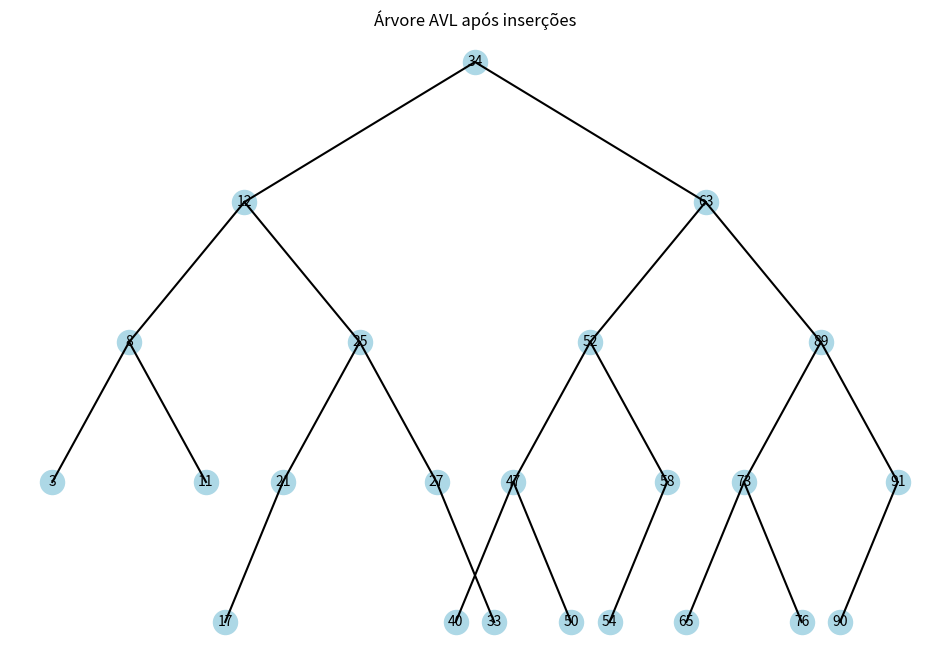
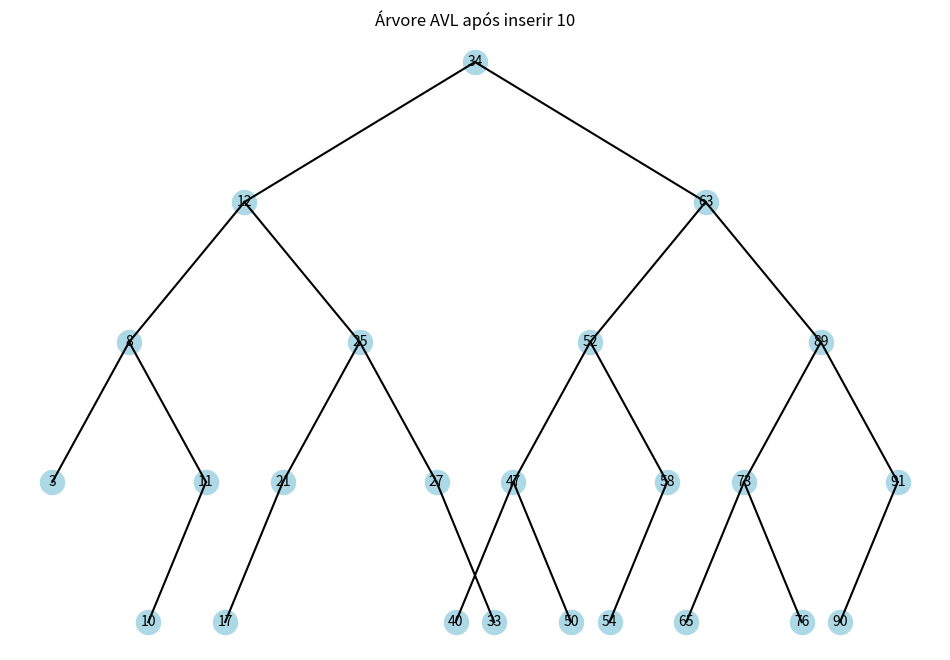
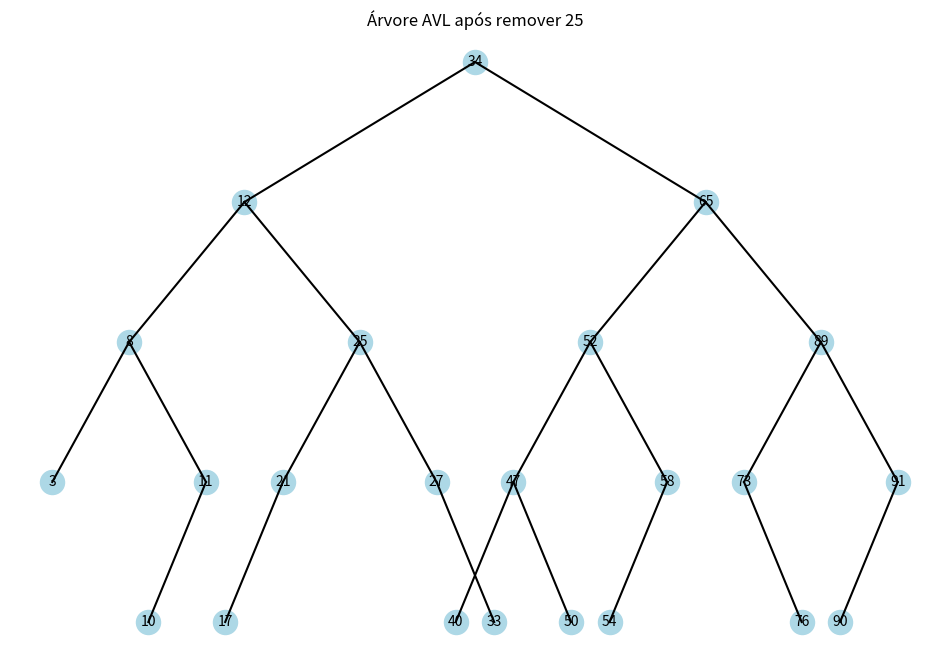

Python code for these plots, in order:
from matplotlib import pyplot as plt

class Node:
    def __init__(self, key):
        self.key = key
        self.left = None
        self.right = None
        self.height = 1

class AVLTree:
    def get_height(self, node):
        return node.height if node else 0

    def get_balance(self, node):
        return self.get_height(node.left) - self.get_height(node.right)

    def rotate_left(self, z):
        y = z.right
        T2 = y.left
        y.left = z
        z.right = T2
        z.height = 1 + max(self.get_height(z.left), self.get_height(z.right))
        y.height = 1 + max(self.get_height(y.left), self.get_height(y.right))
        return y

    def rotate_right(self, z):
        y = z.left
        T3 = y.right
        y.right = z
        z.left = T3
        z.height = 1 + max(self.get_height(z.left), self.get_height(z.right))
        y.height = 1 + max(self.get_height(y.left), self.get_height(y.right))
        return y

    def insert(self, root, key):
        if not root:
            return Node(key)
        elif key < root.key:
            root.left = self.insert(root.left, key)
        else:
            root.right = self.insert(root.right, key)

        root.height = 1 + max(self.get_height(root.left), self.get_height(root.right))
        balance = self.get_balance(root)

        if balance > 1 and key < root.left.key:
            return self.rotate_right(root)
        if balance < -1 and key > root.right.key:
            return self.rotate_left(root)
        if balance > 1 and key > root.left.key:
            root.left = self.rotate_left(root.left)
            return self.rotate_right(root)
        if balance < -1 and key < root.right.key:
            root.right = self.rotate_right(root.right)
            return self.rotate_left(root)

        return root

    def get_min_value_node(self, node):
        while node.left:
            node = node.left
        return node

    def delete(self, root, key):
        if not root:
            return root
        elif key < root.key:
            root.left = self.delete(root.left, key)
        elif key > root.key:
            root.right = self.delete(root.right, key)
        else:
            if not root.left:
                return root.right
            elif not root.right:
                return root.left
            temp = self.get_min_value_node(root.right)
            root.key = temp.key
            root.right = self.delete(root.right, temp.key)

        if not root:
            return root

        root.height = 1 + max(self.get_height(root.left), self.get_height(root.right))
        balance = self.get_balance(root)

        if balance > 1 and self.get_balance(root.left) >= 0:
            return self.rotate_right(root)
        if balance > 1 and self.get_balance(root.left) < 0:
            root.left = self.rotate_left(root.left)
            return self.rotate_right(root)
        if balance < -1 and self.get_balance(root.right) <= 0:
            return self.rotate_left(root)
        if balance < -1 and self.get_balance(root.right) > 0:
            root.right = self.rotate_right(root)
            return self.rotate_left(root)

        return root

#Função para desenhar a árvore
def draw_tree(node, x=0, y=0, level_gap=1, node_gap=1, ax=None, level=1, positions=None):
    if ax is None:
        fig, ax = plt.subplots(figsize=(12, 8))
        positions = {}
    
    # Adiciona a posição atual
    if node:
        positions[node.key] = (x, y)
        ax.scatter(x, y, s=300, color="lightblue")
        ax.text(x, y, str(node.key), color="black", ha="center", va="center")
        
        # Desenha as conexões
        if node.left:
            ax.plot([x, x - node_gap / level], [y, y - level_gap], 'k-')
            draw_tree(node.left, x - node_gap / level, y - level_gap, level_gap, node_gap, ax, level + 1, positions)
        
        if node.right:
            ax.plot([x, x + node_gap / level], [y, y - level_gap], 'k-')
            draw_tree(node.right, x + node_gap / level, y - level_gap, level_gap, node_gap, ax, level + 1, positions)

    if ax:
        ax.axis("off")
        return ax
    
def main():
    numbers = [63, 12, 89, 34, 58, 25, 3, 76, 47, 8, 91, 21, 65, 52, 27, 40, 54, 17, 33, 11, 90, 73, 50]

    avl_tree = AVLTree()
    avl_root = None

    for num in numbers:
        avl_root = avl_tree.insert(avl_root, num)

    draw_tree(avl_root)
    plt.title("Árvore AVL após inserções")
    plt.show()

    avl_root = avl_tree.insert(avl_root, 10)
    draw_tree(avl_root)
    plt.title("Árvore AVL após inserir 10")
    plt.show()
    
    avl_root = avl_tree.delete(avl_root, 63)
    draw_tree(avl_root)
    plt.title("Árvore AVL após remover 25")
    plt.show()
    
if __name__ == "__main__":
    main()
